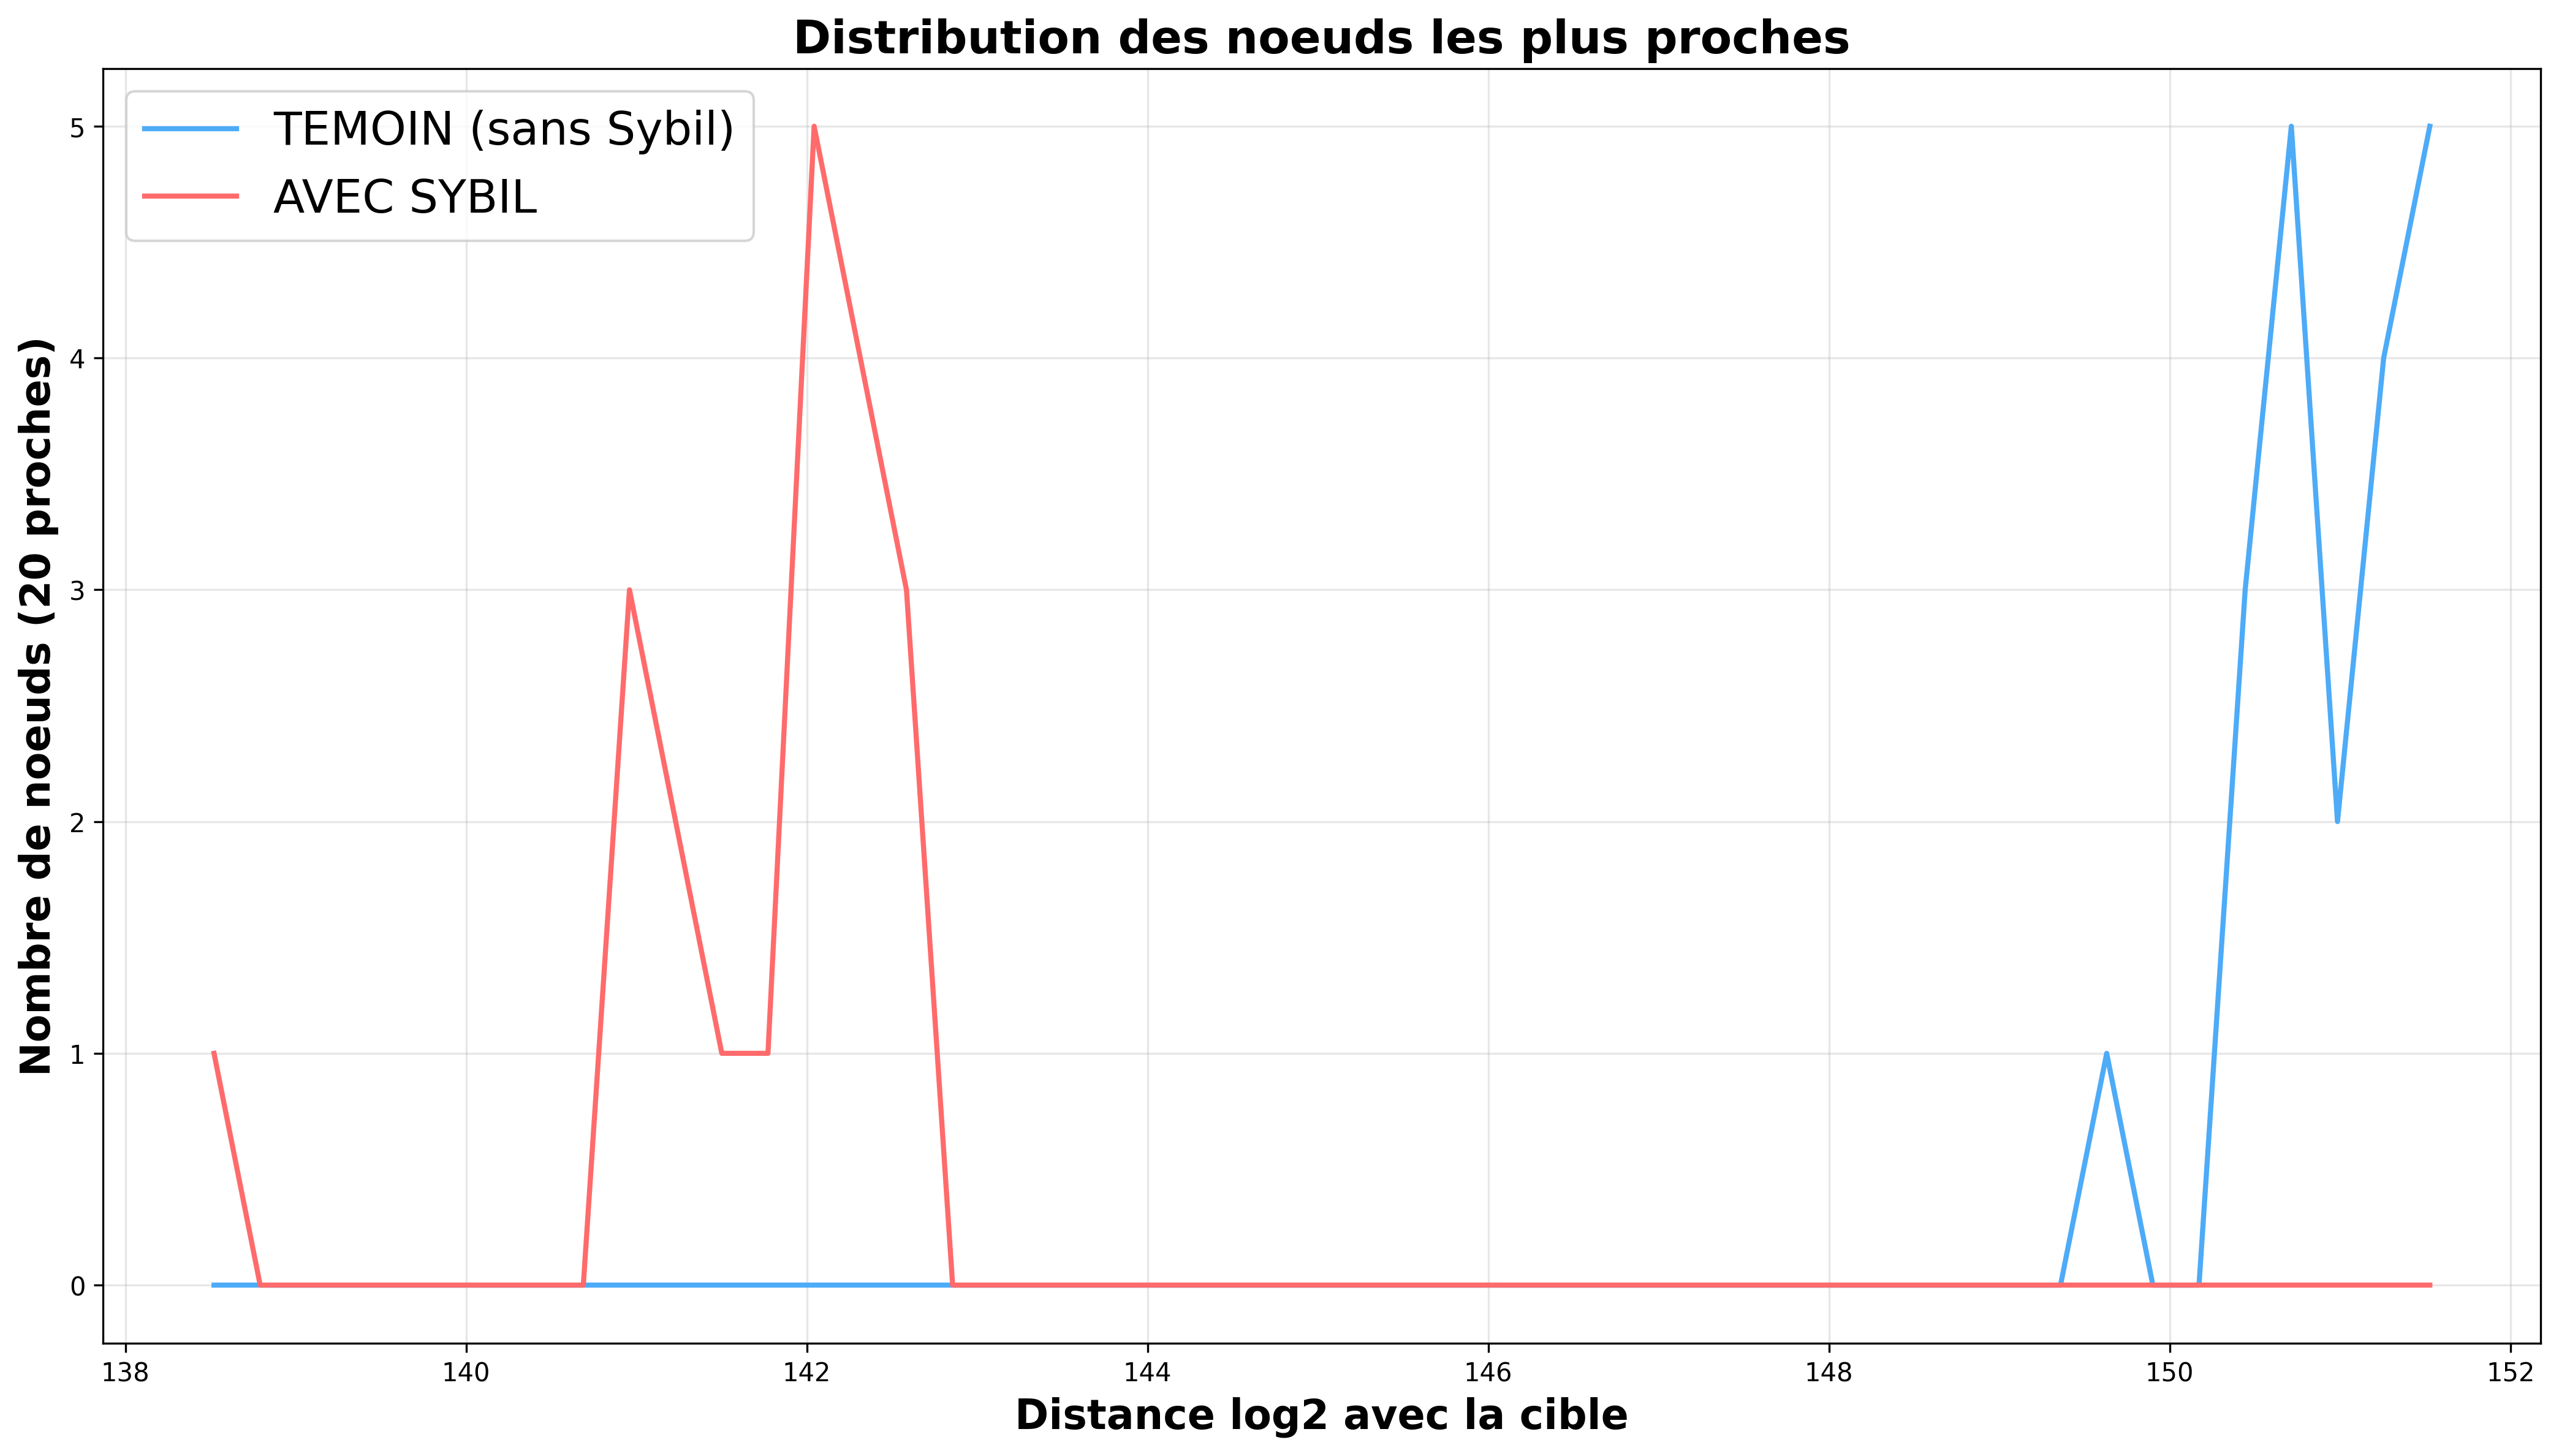

Values plotted in this chart, from the file beside it:
Timestamp, NodeId, Distance, Type
3500000, 4714037778040266891639733171042411472969…, 3630370116191050660591741031273286977862…, Normal
3500000, 4017098796841654142140295813672736446716…, 7771973305006145005393894432194383040713…, Sybil
3500000, 4024619110743677457789093864407211081285…, 7522190686968141952129762200329612864669…, Sybil
3500000, 4032769424613908609495819709266176571690…, 6899759031475313792482258785368746985632…, Sybil
3500000, 4033609588466133822245822422675791908380…, 6624500996373099252221245769892087531616…, Sybil
3500000, 4037208661666905813208409389246140704822…, 5590165287089686753958278720019945451382…, Sybil
3500000, 4043271728190344155792619226459010180947…, 1072646354740892028812393375008776761043…, Sybil
3500000, 4069110249157994202358814432083251745887…, 8824539313007974931193756713649336852071…, Sybil
3500000, 4072416366557006336964820019771052676298…, 2153095656767105002640869748715528745023…, Sybil
3500000, 4075080525625090384329820033182121839249…, 2757119687178521769769020016894391123174…, Sybil
3500000, 4076689264992365120662311793904019843672…, 2580603494194858081017797863277183780495…, Sybil
3500000, 4085557221885128141088659150689470436852…, 1017318494352154165292600034709394657159…, Sybil
3500000, 4087124025013541488093943345782080017881…, 8361460602351795038101009692253290962992…, Sybil
3500000, 4096194500261381926776605942014077366763…, 3823567146228646793352618374308289668215…, Sybil
3500000, 4108945811041863818280865273067673690456…, 4749787855222008902832517250674299479410…, Sybil
3500000, 4121339217716990177816151451041804789870…, 2896578400131033793638070840127304525295…, Sybil
3500000, 4122354884121649046853481013265467995162…, 3346935796724309272192782117660570569634…, Sybil
3500000, 4125749855076898809199570427174035978204…, 1902861640283116221776112867666349302390…, Sybil
3500000, 4144199367902510555106989177653763353261…, 1804254479810169284024221225550434256029…, Sybil
3500000, 4147806393290717630949773529790871555323…, 1699855628411254659173911521914734299055…, Sybil
3500000, 4148307969683627272952445898266115452619…, 1675512064894589234646328177061751947005…, Sybil
3500000, 4157273477340515804248985191644628008135…, 2212657067178958501023699988681815910838…, Sybil
3500000, 4158344243265207221747433249994248146623…, 2228830395556444563814170293531907491679…, Sybil
3500000, 4160615035640319320997075193726235094695…, 2112137510655773436113104491965680775390…, Sybil
3500000, 4163081694937218081914271434145824505557…, 2096521462871521015936439831323931742504…, Sybil
3500000, 4163570907203673780163591346565312024571…, 2106875254569336348366956158087031265884…, Sybil
3500000, 4194694176724525040765371525327437538641…, 1298693126807827267755631255093617250794…, Sybil
3500000, 4215853082214566543587910765643531835862…, 1654015326488478637301753671752572957329…, Sybil
3500000, 4220257115618313160689803193364560043409…, 1592483716566185496031162311628223869098…, Sybil
3500000, 4221935988851387955706577786384992906940…, 1575490804945833338962332373825154226799…, Sybil
3500000, 4223810926161119894178945473345212488889…, 1488616643408251519994870459245955175651…, Sybil
3500000, 4331699172920431785134322932112029469888…, 2707933116485763957937108402788893597700…, Normal
3500000, 5040288258183345212576700834499350308161…, 1062468492342690388452569705064589527187…, Normal
3500000, 8782941782827123182693953817091934159024…, 1186818600126438039443403141212436548899…, Normal
3500000, 2067539386354162191605556050469044134448…, 1760049577303843898405426232857708673644…, Normal
3500000, 2076518008677238464767238762991448983355…, 1767949630638030192041950438076392511473…, Normal
3500000, 2241916397960212037758054045901857910075…, 2650794486849867379749140271646257404444…, Normal
3500000, 2616958922103667465281754767920148278137…, 2297273450017285574947863578225189647644…, Normal
3500000, 2668252743059853884525843433059032494646…, 2274358497876802330518824110144390824873…, Normal
3500000, 2996299754535080279128872530752824852424…, 3300642803930306597121828419861605233794…, Normal
3500000, 3036586148736389917851470205005970456480…, 3444080973730609416358327073267602687637…, Normal
3500000, 3569229976422453913269864340703397178766…, 3977073586981168829527594783925008542563…, Normal
3500000, 3728392727616971468851260454409607291131…, 4046673810511521053982490118466877211254…, Normal
3500000, 3907703248535852979062859838918330188254…, 4223240118798005020054506945925274080581…, Normal
3500000, 4172728477715443375896564532522342144663…, 3774989849746848062714789316009615404611…, Normal
3500000, 4406032383050629244656625127984879753836…, 4812133560468913857584664398586016735055…, Normal
3500000, 4406242395782164729758901421601617187963…, 4812735472192215610269414579761031522981…, Normal
3500000, 4837845698317403167056650470366290775740…, 4520598929054303640101397821138775352574…, Normal
3500000, 4942184367641401909474919501220353209094…, 4633605415757368879039817515649589855737…, Normal
3500000, 5013097898311854478528873999712477452644…, 5409485924295258721898126242196922354184…, Normal
3500000, 5345956326236021912358183793527038058340…, 5661841710815756939835163502836495011626…, Normal
3500000, 5410930727272359034654313417234548082930…, 5016981909303250379532687867181388113851…, Normal
3500000, 5642719072629969816471781570658882335587…, 5338016296918261255702161752921549895387…, Normal
3500000, 5800139030833751407644366400406888386836…, 6206229171672149201254817673330464051637…, Normal
3500000, 5808852642307936296918092406119753528975…, 6202398608528689720737265274567760771355…, Normal
3500000, 6303791509912011320961600174354157174710…, 5908448895368315690412311864845396262049…, Normal
3500000, 6886417812912123826875720429661760146017…, 6569519935301378738320196325492690638586…, Normal
3500000, 7071323974876139843642248198087397668966…, 6763790411422475464922385370091346000149…, Normal
3500000, 7078927158758515382027991249049804095177…, 6761680747058066013055125552780832117086…, Normal
3500000, 7155040529259122543655848259840424578669…, 7549980547224366763123914260020545778814…, Normal
... 4,942 more rows
